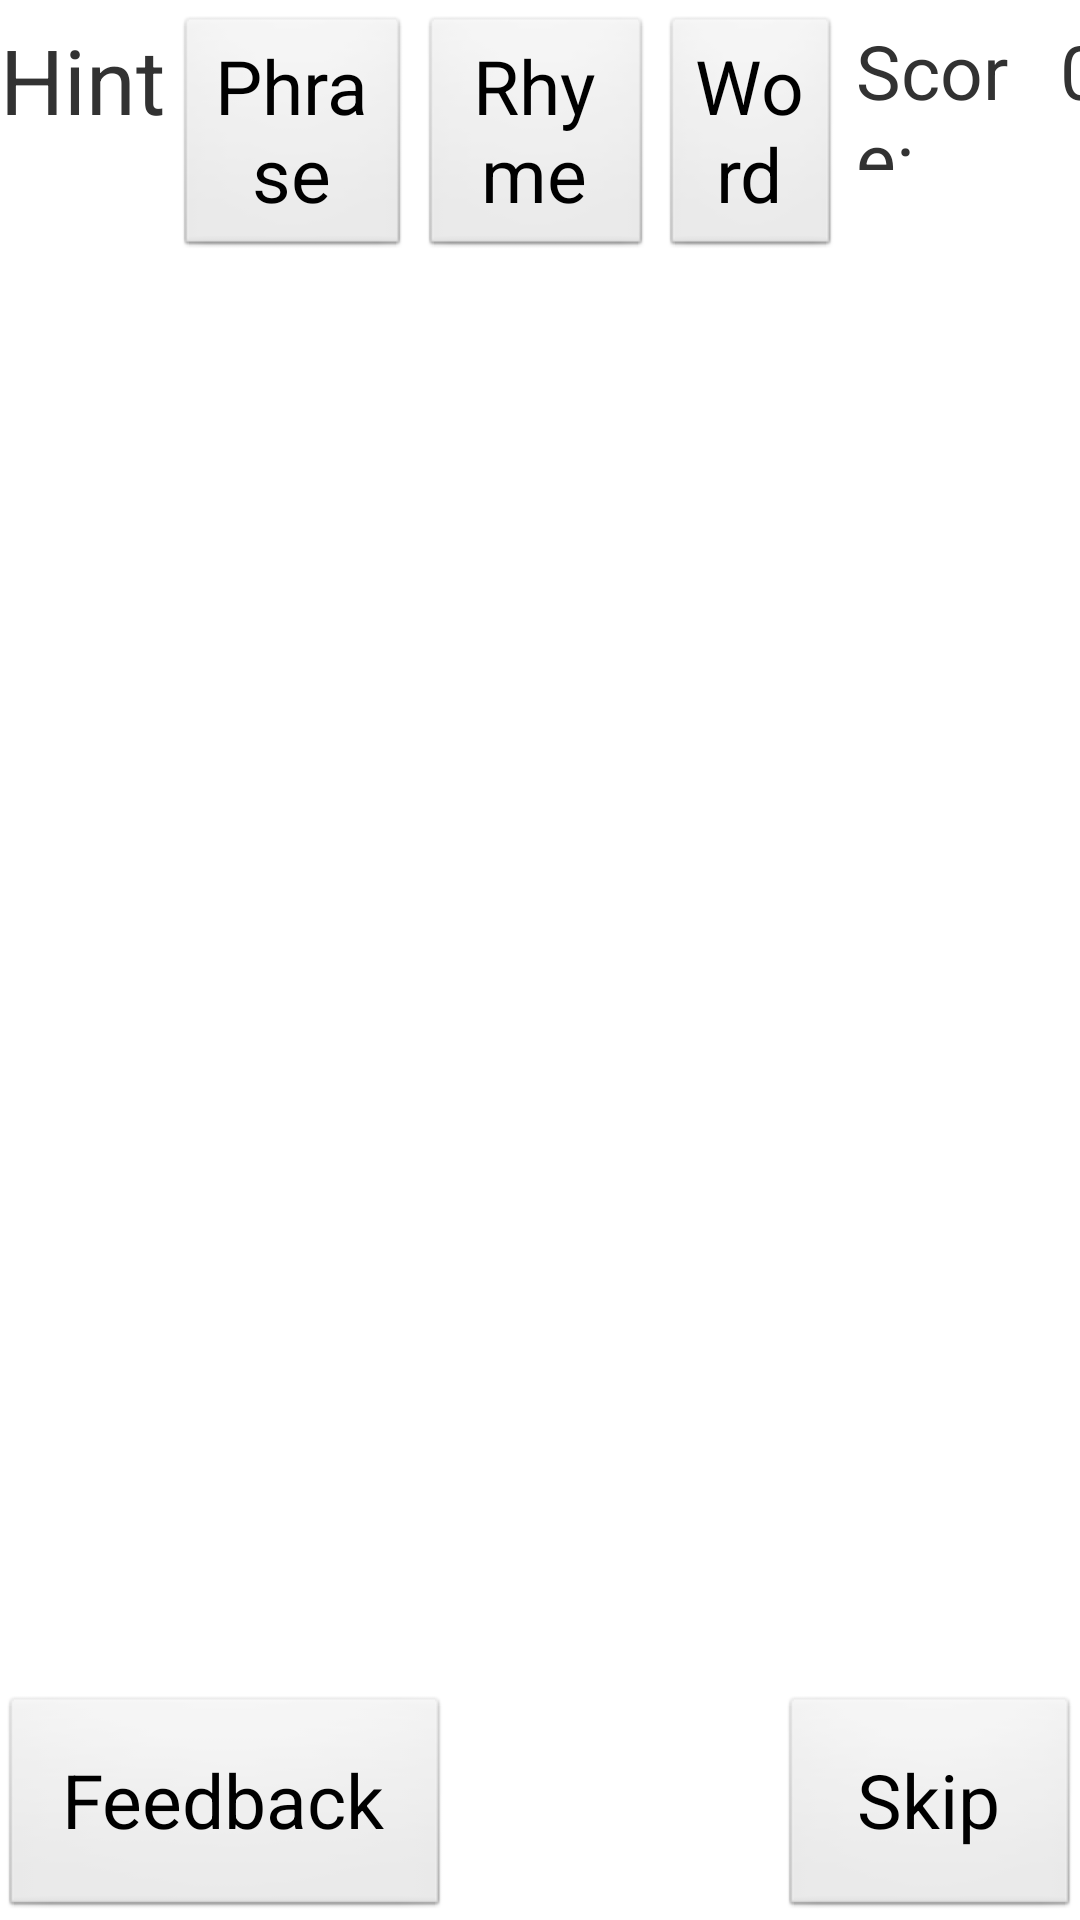

Layout XML and referenced resources for this Android screen:
<!-- AndroidManifest.xml: application theme AppTheme -->
<!-- res/layout/activity_main.xml -->
<RelativeLayout xmlns:android="http://schemas.android.com/apk/res/android"
xmlns:tools="http://schemas.android.com/tools"
android:layout_width="match_parent"
android:layout_height="match_parent"
tools:context=".MainActivity" >
	tools:context=".MainActivity" >
	<LinearLayout
		android:id="@+id/topbar"
		android:layout_width="fill_parent"
		android:layout_height="wrap_content"
	
		android:orientation="horizontal">

		<TextView
		    android:id="@+id/hinttext"
		    android:layout_width="wrap_content"
		    android:layout_height="50dp"
		    android:layout_marginTop="5dp"
		    android:layout_weight="1"
		    android:textSize="30dp" 
		    android:text="Hint:" />

		<Button
		    android:id="@+id/hintbuttona"
		    android:layout_width="wrap_content"
		    android:layout_height="wrap_content"
		    android:layout_marginLeft="3dp"
		    android:layout_marginTop="5dp"
		    android:layout_weight="3"
		    android:textSize="25dp" 
		    android:text="Phrase" />

		<Button
		    android:id="@+id/hintbuttonb"
		    android:layout_width="wrap_content"
		    android:layout_height="wrap_content"
		    android:layout_marginLeft="3dp"
		    android:layout_marginTop="5dp"
		    android:textSize="25dp" 
		    android:layout_weight="3"
		    android:text="Rhyme" />
		
		<Button
		    android:id="@+id/hintbuttonc"
		    android:layout_width="wrap_content"
		    android:layout_height="wrap_content"
		    android:layout_marginLeft="3dp"
		    android:layout_marginTop="5dp"
		    android:textSize="25dp"	
		    android:layout_weight="3"
		    android:text="Word" />

		<TextView 
			android:id="@+id/scoretext"
			android:layout_height="50dp"
			android:layout_width="wrap_content"
			android:layout_weight="1"
			android:layout_marginLeft="5dp"
			android:textSize="25dp" 
			android:text="Score:"/>
		
		<TextView
			android:id="@+id/score"
			android:layout_height="50dp"
			android:layout_width="wrap_content"
			android:layout_marginLeft="5dp"
			android:textSize="25dp"		
			android:layout_weight="1"	
			android:text="0"/>
			
	</LinearLayout>

	<ImageView
		android:id="@+id/image"
		android:layout_width="wrap_content"
		android:layout_height="wrap_content"
		android:adjustViewBounds="true"
		android:cropToPadding="true"
		android:layout_centerHorizontal="true"
		android:layout_centerVertical="true"/>

	<RelativeLayout 
		android:id="@+id/bottombar"
		android:layout_alignParentBottom="true"
		android:layout_width="fill_parent"
		android:layout_height="75dp">
		
		<Button 
	        android:id="@+id/feedbackbutton"
	        android:layout_alignParentLeft="true"
	        android:layout_width="150dp"
	        android:layout_height="100dp"
	        android:textSize="25dp" 
	        android:text="Feedback"/>
	    
	    <Button 
	        android:id="@+id/micbutton"
	        android:layout_centerInParent="true"
	        android:background="@drawable/mic"
	        android:layout_width="75dp"
	        android:textSize="25dp" 
	        android:layout_height="125dp"/>
	   
	   	<Button 
	        android:id="@+id/skipbutton"
	        android:layout_alignParentRight="true"
	        android:layout_width="100dp"
	        android:textSize="25dp" 
	        android:layout_height="100dp"
	        android:text="Skip"/>
	    
	</RelativeLayout>
	
</RelativeLayout>
<!-- resources referenced by this layout -->
<resources>
  <style name="AppTheme" parent="AppBaseTheme">
          
      </style>
  <style name="AppBaseTheme" parent="android:Theme.Light">
          
      </style>
</resources>
